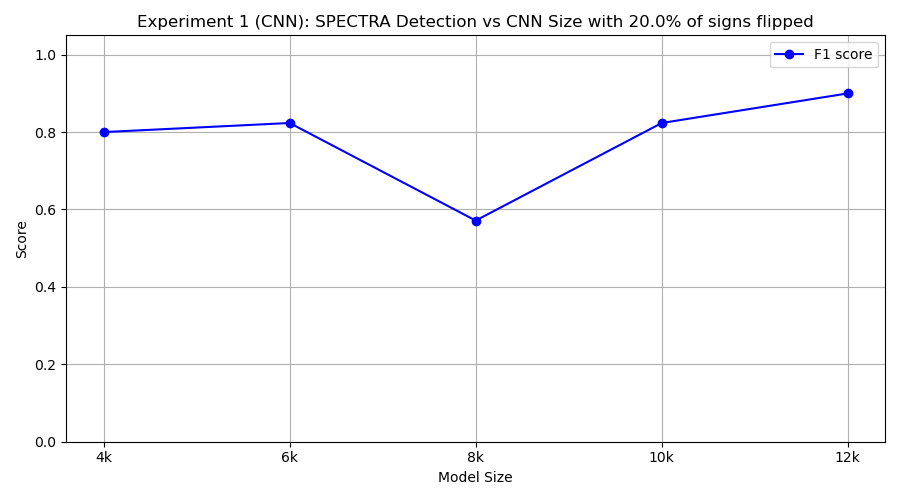

Source data for this figure (header and first rows):
model_class, tp, fp, tn, fn, precision, recall, f1
FourKCNN, 10, 5, 5, 0, 0.6667, 1.0, 0.8
SixKCNN, 7, 0, 10, 3, 1.0, 0.7, 0.8235
EightKCNN, 4, 0, 10, 6, 1.0, 0.4, 0.5714
TenKCNN, 7, 0, 10, 3, 1.0, 0.7, 0.8235
TwelveKCNN, 9, 1, 9, 1, 0.9, 0.9, 0.9
